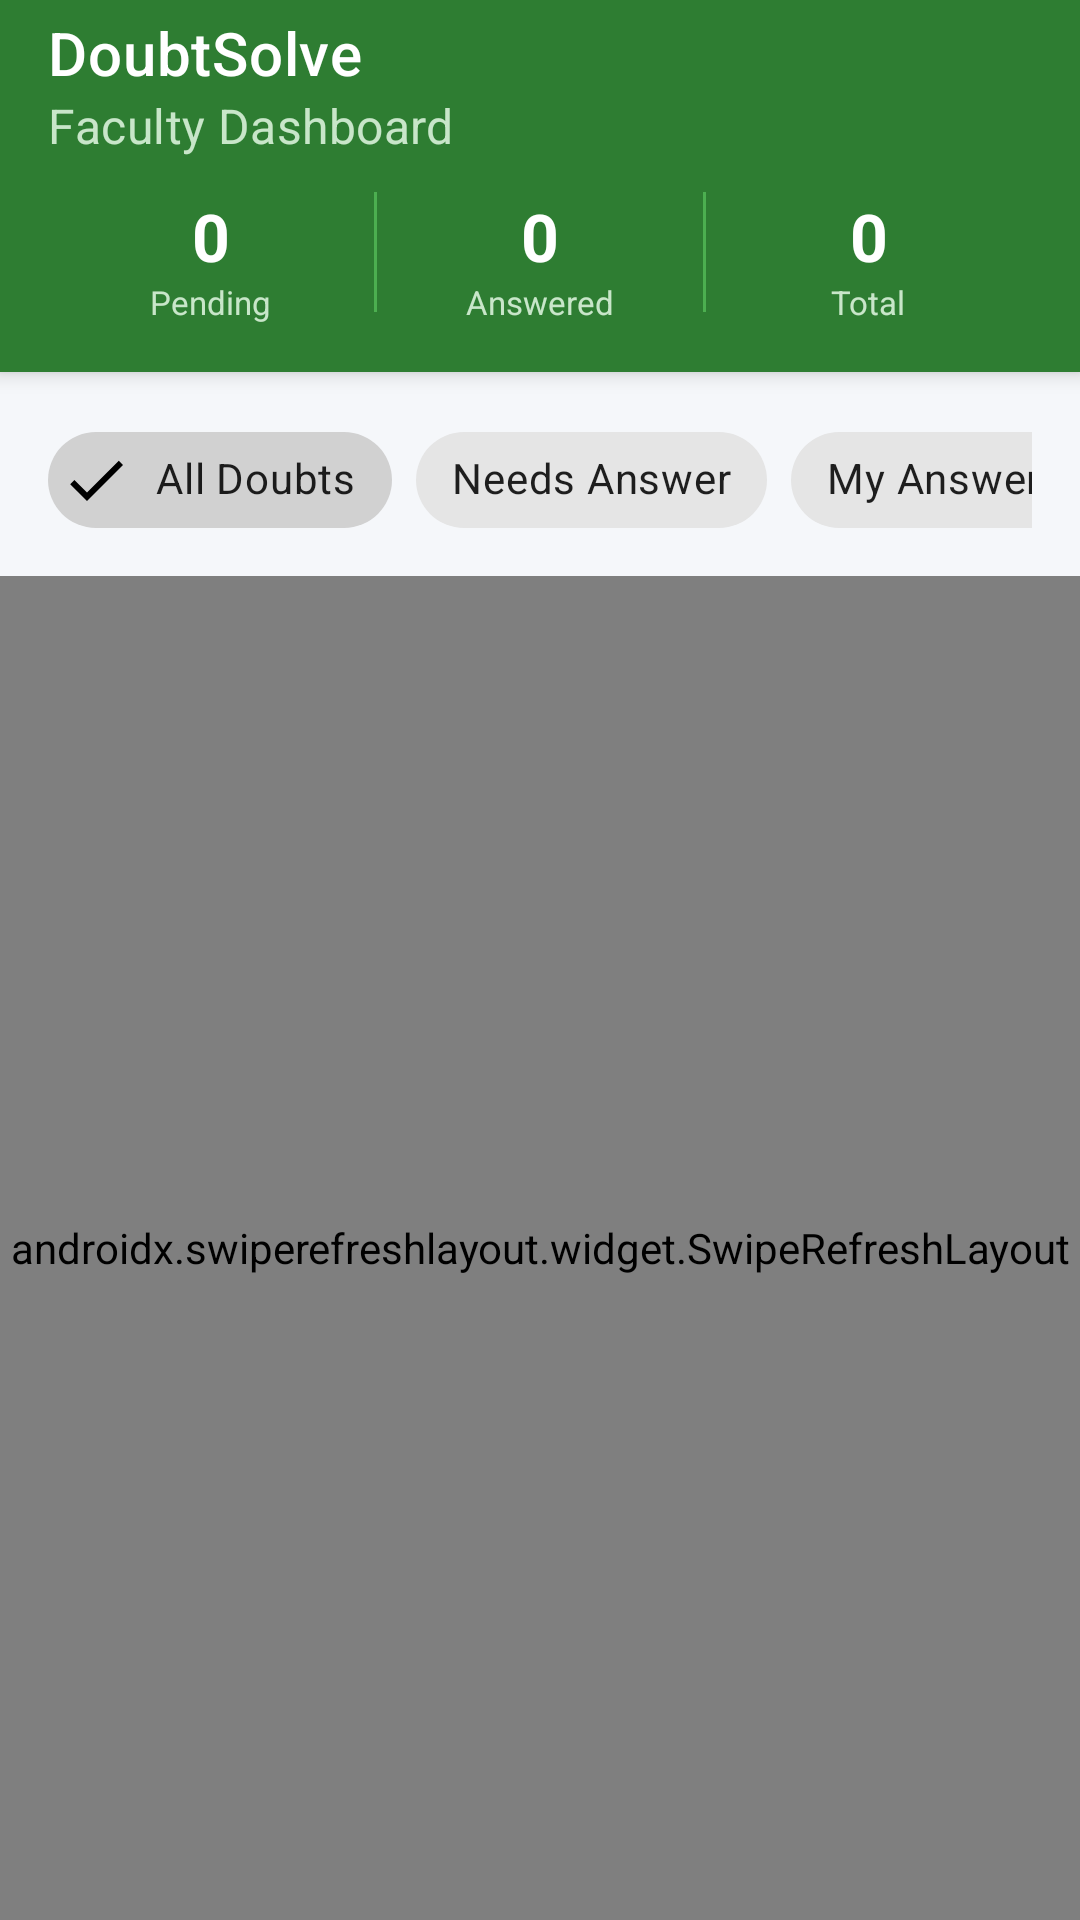

Reconstruct the res/layout file that produces this screen, plus the resources it refers to.
<!-- AndroidManifest.xml: application theme Theme.ClassroomDoubt -->
<!-- res/layout/activity_faculty_dashboard.xml -->
<?xml version="1.0" encoding="utf-8"?>
<androidx.coordinatorlayout.widget.CoordinatorLayout
    xmlns:android="http://schemas.android.com/apk/res/android"
    xmlns:app="http://schemas.android.com/apk/res-auto"
    android:layout_width="match_parent"
    android:layout_height="match_parent"
    android:background="@color/background">

    <com.google.android.material.appbar.AppBarLayout
        android:layout_width="match_parent"
        android:layout_height="wrap_content"
        android:theme="@style/ThemeOverlay.MaterialComponents.Dark.ActionBar">

        <com.google.android.material.appbar.MaterialToolbar
            android:id="@+id/toolbar"
            android:layout_width="match_parent"
            android:layout_height="?attr/actionBarSize"
            android:background="@color/faculty_primary"
            app:theme="@style/ThemeOverlay.MaterialComponents.Dark.ActionBar"
            app:popupTheme="@style/ThemeOverlay.MaterialComponents.Light"
            app:title="DoubtSolve"
            app:titleTextColor="@color/white"
            app:subtitle="Faculty Dashboard"
            app:subtitleTextColor="#C8E6C9"/>


        
        <LinearLayout
            android:layout_width="match_parent"
            android:layout_height="wrap_content"
            android:orientation="horizontal"
            android:background="@color/faculty_primary"
            android:paddingStart="16dp"
            android:paddingEnd="16dp"
            android:paddingBottom="16dp"
            android:paddingTop="8dp">

            <LinearLayout android:layout_width="0dp" android:layout_height="wrap_content" android:layout_weight="1" android:gravity="center" android:orientation="vertical">
                <TextView android:id="@+id/tvPendingCount" android:layout_width="wrap_content" android:layout_height="wrap_content" android:text="0" android:textSize="22sp" android:textStyle="bold" android:textColor="@color/white"/>
                <TextView android:layout_width="wrap_content" android:layout_height="wrap_content" android:text="Pending" android:textSize="11sp" android:textColor="#C8E6C9"/>
            </LinearLayout>

            <View android:layout_width="1dp" android:layout_height="40dp" android:background="#4CAF50"/>

            <LinearLayout android:layout_width="0dp" android:layout_height="wrap_content" android:layout_weight="1" android:gravity="center" android:orientation="vertical">
                <TextView android:id="@+id/tvAnsweredCount" android:layout_width="wrap_content" android:layout_height="wrap_content" android:text="0" android:textSize="22sp" android:textStyle="bold" android:textColor="@color/white"/>
                <TextView android:layout_width="wrap_content" android:layout_height="wrap_content" android:text="Answered" android:textSize="11sp" android:textColor="#C8E6C9"/>
            </LinearLayout>

            <View android:layout_width="1dp" android:layout_height="40dp" android:background="#4CAF50"/>

            <LinearLayout android:layout_width="0dp" android:layout_height="wrap_content" android:layout_weight="1" android:gravity="center" android:orientation="vertical">
                <TextView android:id="@+id/tvTotalCount" android:layout_width="wrap_content" android:layout_height="wrap_content" android:text="0" android:textSize="22sp" android:textStyle="bold" android:textColor="@color/white"/>
                <TextView android:layout_width="wrap_content" android:layout_height="wrap_content" android:text="Total" android:textSize="11sp" android:textColor="#C8E6C9"/>
            </LinearLayout>
        </LinearLayout>
    </com.google.android.material.appbar.AppBarLayout>

    
    <LinearLayout
        android:id="@+id/contentLayout"
        android:layout_width="match_parent"
        android:layout_height="match_parent"
        android:orientation="vertical"
        app:layout_behavior="@string/appbar_scrolling_view_behavior">

        <HorizontalScrollView
            android:layout_width="match_parent"
            android:layout_height="wrap_content"
            android:scrollbars="none"
            android:paddingStart="16dp"
            android:paddingEnd="16dp"
            android:paddingTop="12dp"
            android:paddingBottom="8dp">

            <com.google.android.material.chip.ChipGroup
                android:id="@+id/chipGroupFilter"
                android:layout_width="wrap_content"
                android:layout_height="wrap_content"
                app:singleSelection="true">

                <com.google.android.material.chip.Chip
                    android:id="@+id/chipAll"
                    android:layout_width="wrap_content"
                    android:layout_height="wrap_content"
                    android:text="All Doubts"
                    android:checkable="true"
                    android:checked="true"
                    style="@style/Widget.MaterialComponents.Chip.Filter"/>

                <com.google.android.material.chip.Chip
                    android:id="@+id/chipPending"
                    android:layout_width="wrap_content"
                    android:layout_height="wrap_content"
                    android:text="Needs Answer"
                    android:checkable="true"
                    style="@style/Widget.MaterialComponents.Chip.Filter"/>

                <com.google.android.material.chip.Chip
                    android:id="@+id/chipMyAnswers"
                    android:layout_width="wrap_content"
                    android:layout_height="wrap_content"
                    android:text="My Answers"
                    android:checkable="true"
                    style="@style/Widget.MaterialComponents.Chip.Filter"/>
            </com.google.android.material.chip.ChipGroup>
        </HorizontalScrollView>

        <androidx.swiperefreshlayout.widget.SwipeRefreshLayout
            android:id="@+id/swipeRefresh"
            android:layout_width="match_parent"
            android:layout_height="0dp"
            android:layout_weight="1">

            <androidx.recyclerview.widget.RecyclerView
                android:id="@+id/recyclerDoubts"
                android:layout_width="match_parent"
                android:layout_height="match_parent"
                android:padding="16dp"
                android:clipToPadding="false"
                android:scrollbars="none"/>
        </androidx.swiperefreshlayout.widget.SwipeRefreshLayout>
    </LinearLayout>

</androidx.coordinatorlayout.widget.CoordinatorLayout>
<!-- resources referenced by this layout -->
<resources>
  <color name="background">#F5F7FA</color>
  <color name="faculty_primary">#2E7D32</color>
  <color name="white">#FFFFFF</color>
  <style name="Theme.ClassroomDoubt" parent="Theme.MaterialComponents.Light.NoActionBar">
          <item name="colorPrimary">@color/primary</item>
          <item name="colorPrimaryVariant">@color/primary_dark</item>
          <item name="colorOnPrimary">@color/white</item>
          <item name="colorSecondary">@color/accent</item>
          <item name="android:windowBackground">@color/background</item>
      </style>
  <color name="primary">#1565C0</color>
  <color name="primary_dark">#0D47A1</color>
  <color name="accent">#FF6F00</color>
</resources>
